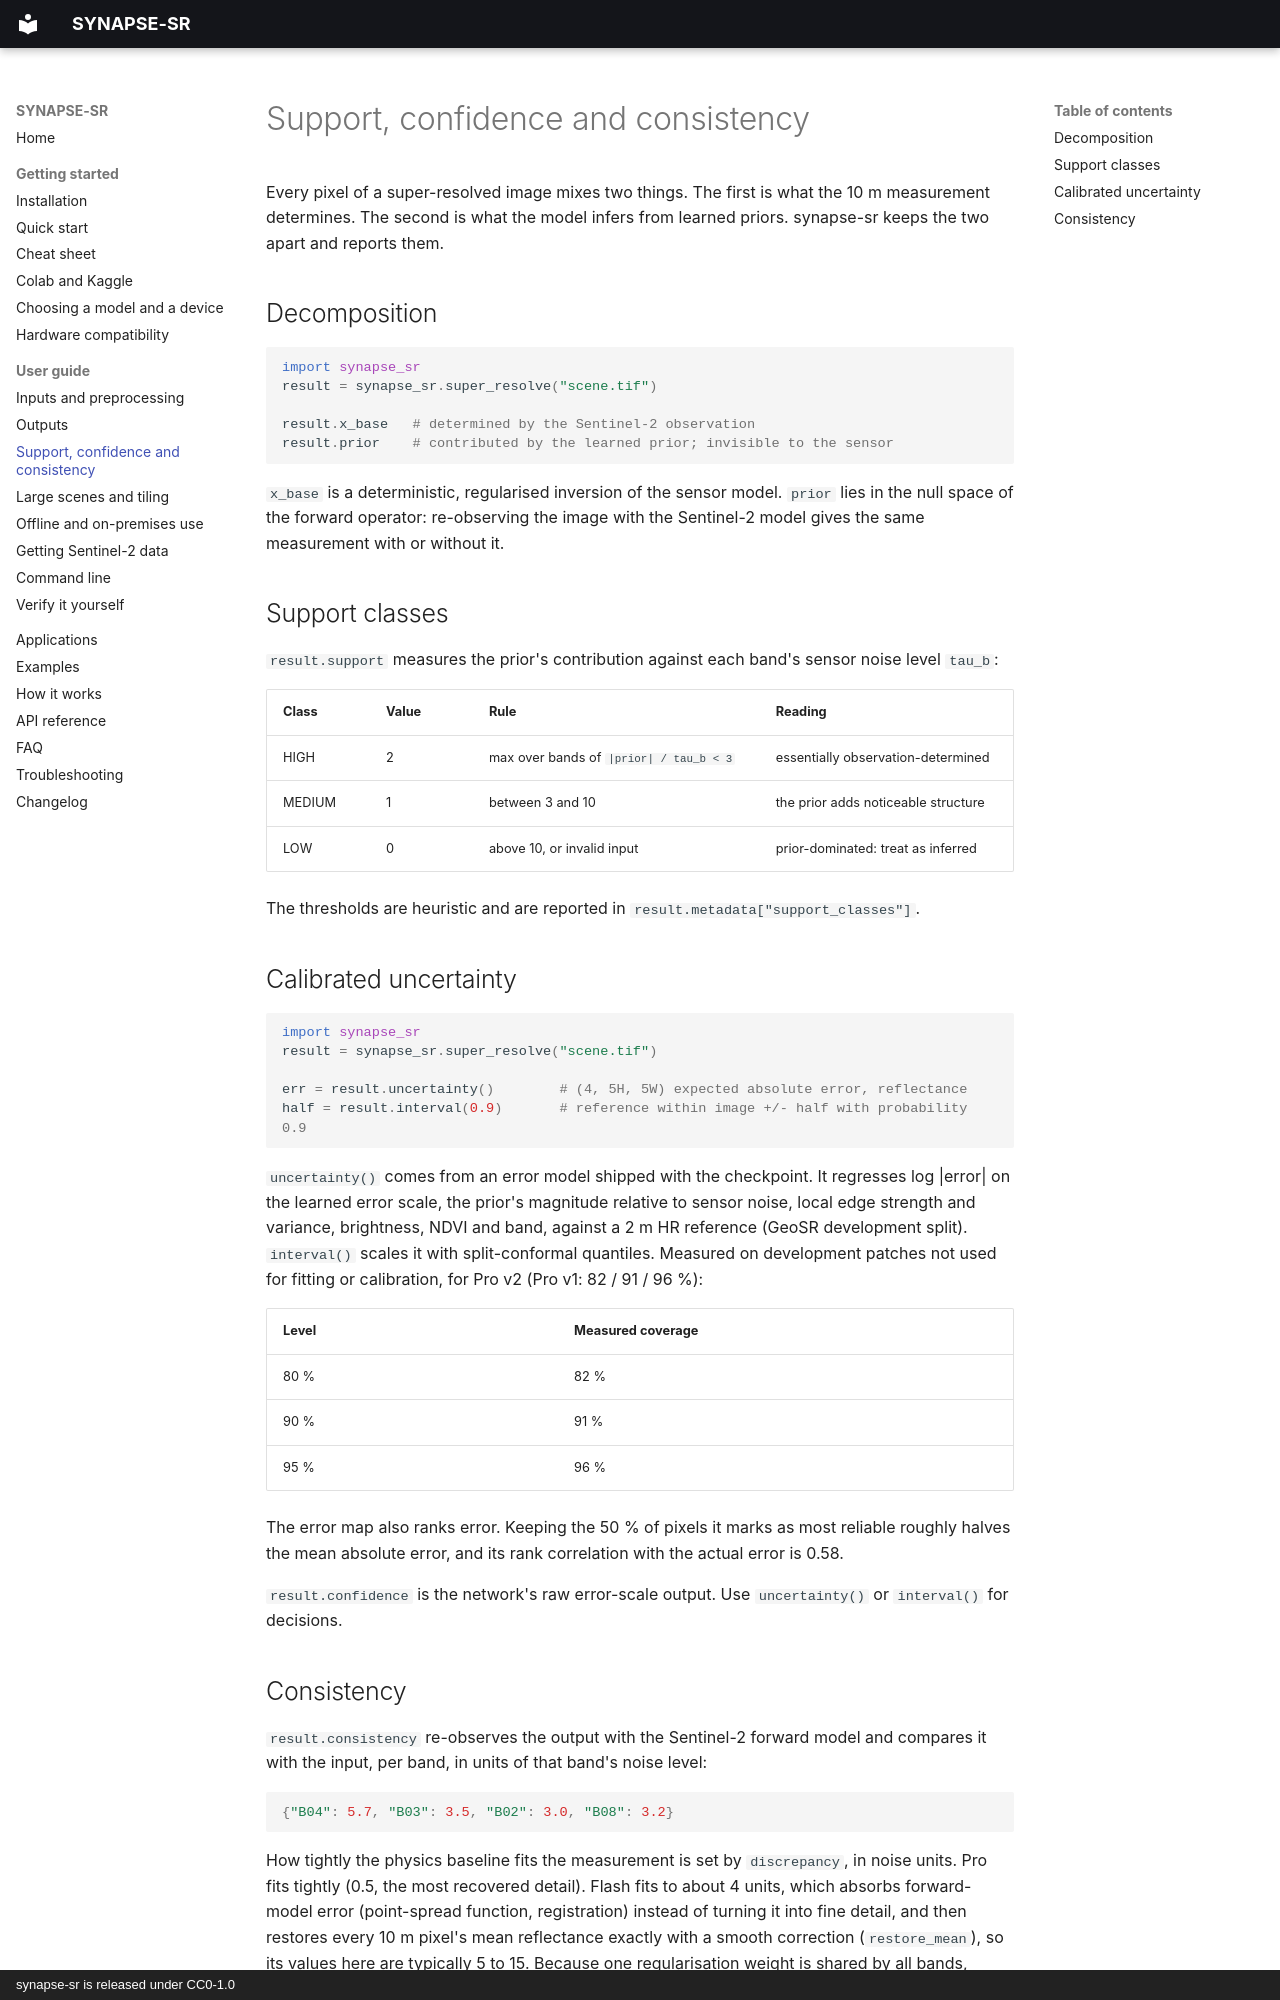

repository: SharadhNaidu/synapse-sr · page: guide/support/index.html · generator: mkdocs · copyright: synapse-sr is released under CC0-1.0

# Support, confidence and consistency

Every pixel of a super-resolved image mixes two things. The first is what the 10 m measurement determines. The
second is what the model infers from learned priors. synapse-sr keeps the two apart and reports them.

## Decomposition

```python
import synapse_sr
result = synapse_sr.super_resolve("scene.tif")

result.x_base   # determined by the Sentinel-2 observation
result.prior    # contributed by the learned prior; invisible to the sensor
```

`x_base` is a deterministic, regularised inversion of the sensor model. `prior` lies in the null space of the
forward operator: re-observing the image with the Sentinel-2 model gives the same measurement with or without
it.

## Support classes

`result.support` measures the prior's contribution against each band's sensor noise level `tau_b`:

| Class | Value | Rule | Reading |
|---|---|---|---|
| HIGH | 2 | max over bands of `|prior| / tau_b < 3` | essentially observation-determined |
| MEDIUM | 1 | between 3 and 10 | the prior adds noticeable structure |
| LOW | 0 | above 10, or invalid input | prior-dominated: treat as inferred |

The thresholds are heuristic and are reported in `result.metadata["support_classes"]`.

## Calibrated uncertainty

```python
import synapse_sr
result = synapse_sr.super_resolve("scene.tif")

err = result.uncertainty()        # (4, 5H, 5W) expected absolute error, reflectance
half = result.interval(0.9)       # reference within image +/- half with probability 0.9
```

`uncertainty()` comes from an error model shipped with the checkpoint. It regresses log |error| on the learned
error scale, the prior's magnitude relative to sensor noise, local edge strength and variance, brightness, NDVI and
band, against a 2 m HR reference (GeoSR development split). `interval()` scales it with split-conformal quantiles.
Measured on development patches not used for fitting or calibration, for Pro v2 (Pro v1: 82 / 91 / 96 %):

| Level | Measured coverage |
|---|---|
| 80 % | 82 % |
| 90 % | 91 % |
| 95 % | 96 % |

The error map also ranks error. Keeping the 50 % of pixels it marks as most reliable roughly halves the mean
absolute error, and its rank correlation with the actual error is 0.58.

`result.confidence` is the network's raw error-scale output. Use `uncertainty()` or `interval()` for decisions.
